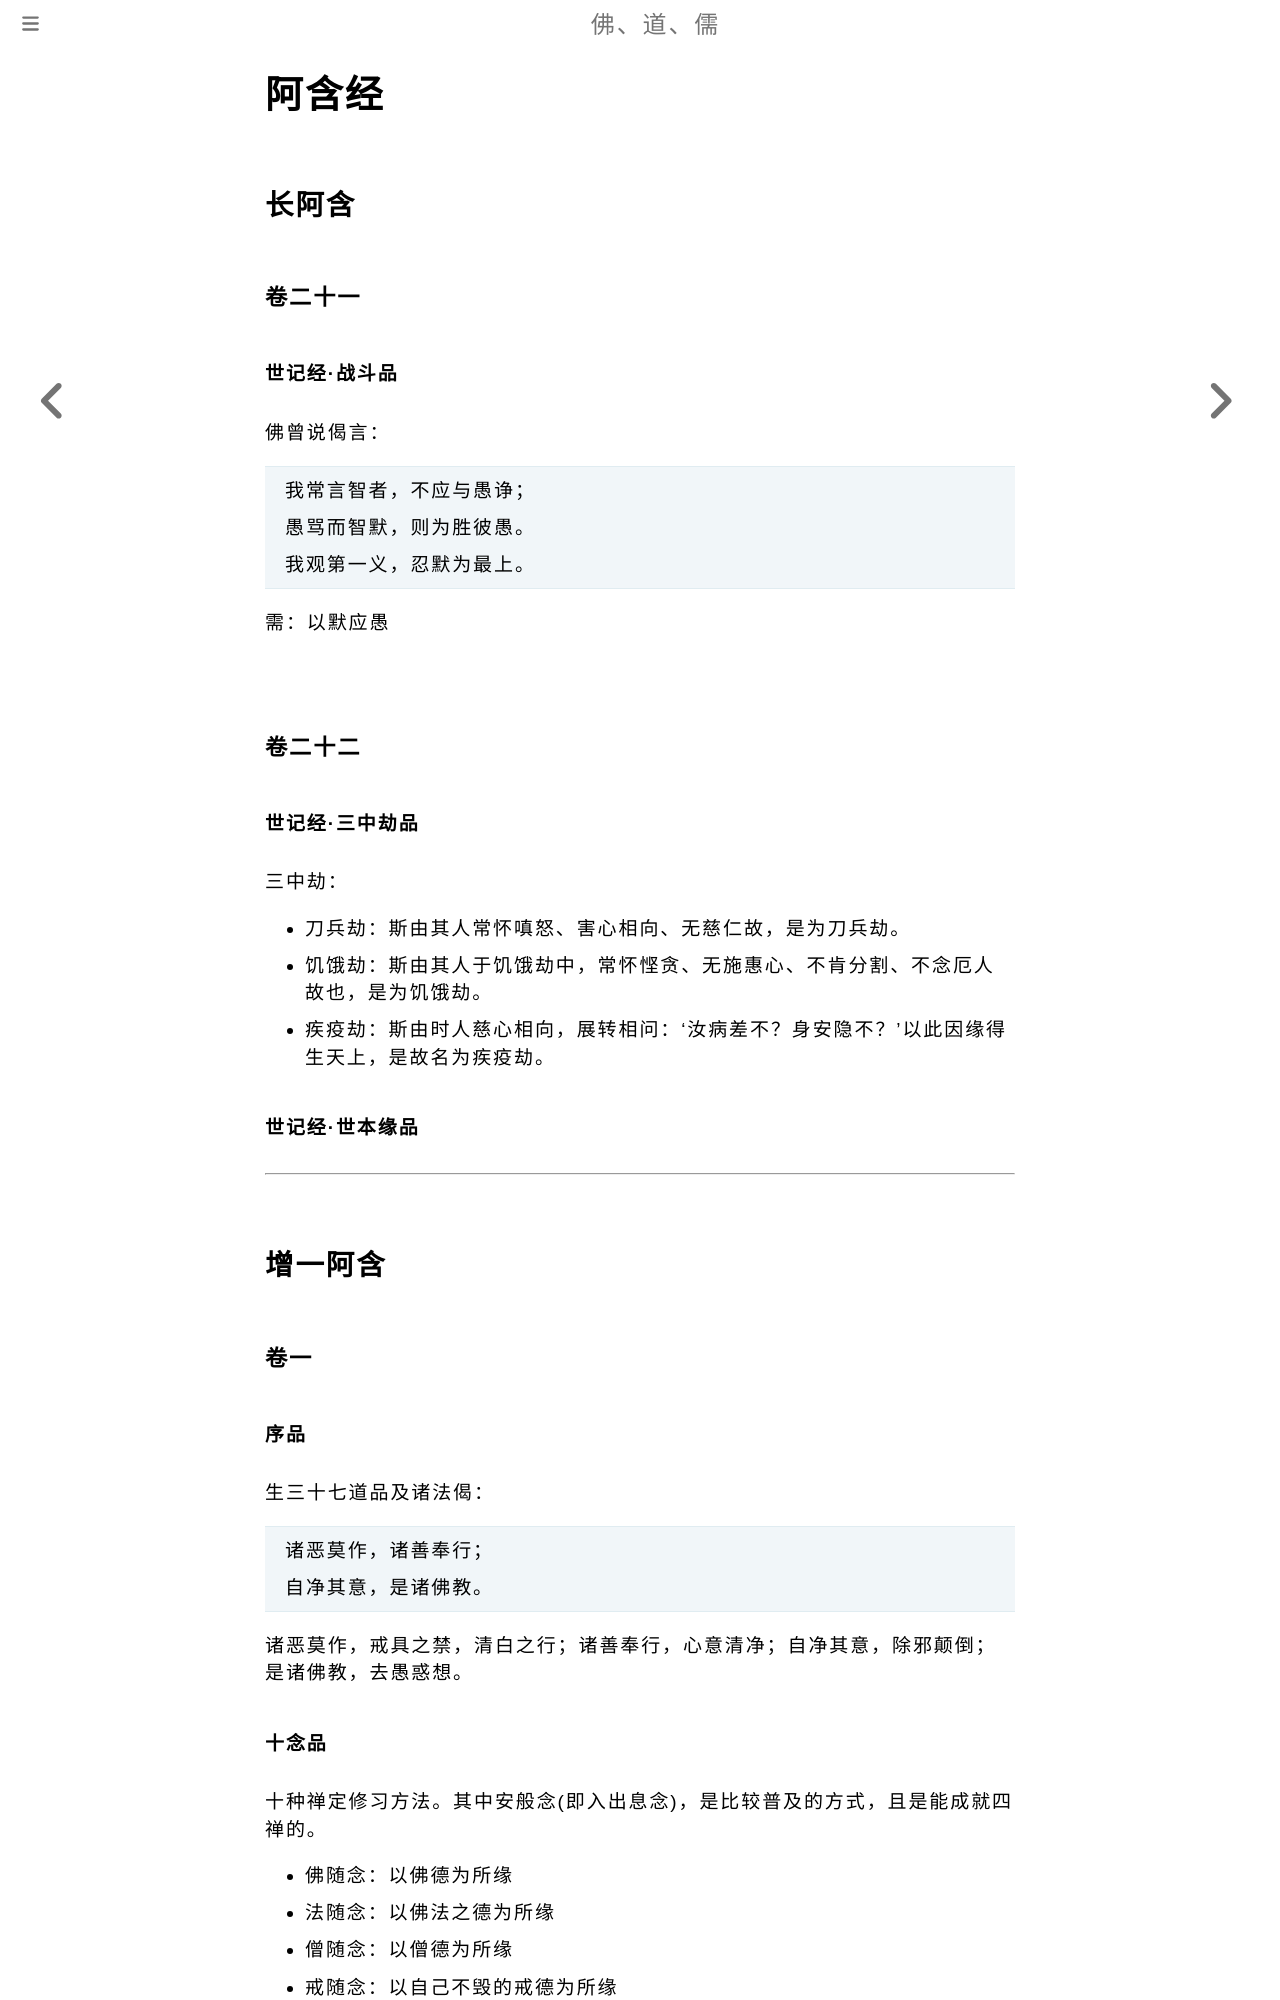

repository: fodaoru/fodaoru.github.io · page: Buddhism/AHanJing/index.html · generator: mdbook

# 阿含经

## 长阿含

### 卷二十一

#### 世记经·战斗品

佛曾说偈言：

> 我常言智者，不应与愚诤；
> 
> 愚骂而智默，则为胜彼愚。
> 
> 我观第一义，忍默为最上。

需：以默应愚

    

### 卷二十二

#### 世记经·三中劫品

三中劫：

- 刀兵劫：斯由其人常怀嗔怒、害心相向、无慈仁故，是为刀兵劫。

- 饥饿劫：斯由其人于饥饿劫中，常怀悭贪、无施惠心、不肯分割、不念厄人故也，是为饥饿劫。

- 疾疫劫：斯由时人慈心相向，展转相问：‘汝病差不？身安隐不？’以此因缘得生天上，是故名为疾疫劫。

#### 世记经·世本缘品

---------------

## 增一阿含

### 卷一

#### 序品

生三十七道品及诸法偈：

> 诸恶莫作，诸善奉行；
> 
> 自净其意，是诸佛教。

诸恶莫作，戒具之禁，清白之行；诸善奉行，心意清净；自净其意，除邪颠倒；是诸佛教，去愚惑想。

#### 十念品

十种禅定修习方法。其中安般念(即入出息念)，是比较普及的方式，且是能成就四禅的。

- 佛随念：以佛德为所缘

- 法随念：以佛法之德为所缘

- 僧随念：以僧德为所缘

- 戒随念：以自己不毁的戒德为所缘

- 舍随念：以自己施舍的舍德为所缘

- 天随念：以诸天为例证而随念于自己有同样的信、戒、闻、舍及慧等德

- 寂止随念：以一切苦止息的涅槃之德为所缘

- 安般念：以入息出息相为所缘

- 身至念：以三十二身分的相为所缘

- 念死：以死为所缘而起“死将来临”、“命根将断”的如理作意

    

### 卷二
